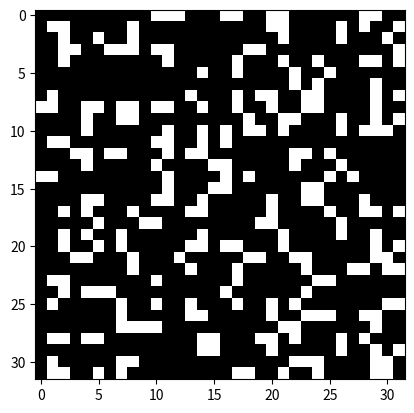

The script that saved this image:
from matplotlib import pyplot as plt
import numpy as np
import random
import time
import itertools

class Grid:

    def __init__(self, w=5, h=5, block_size=3):
        self.h = h
        self.w = w
        self.block_size = block_size
        s = time.time()
        self.data = self.generategrid(w=w, h=h)
        self.grid = np.zeros((h, w, 3), dtype=np.uint8)
        print("Grid data generated in %s" % (time.time() - s))
        for x, r in enumerate(self.data):
            for y, c in enumerate(r):
                if c == 1:
                    self.grid[x, y] = [255, 255, 255]

    def generategrid(self, w=5, h=5):
        rows = [[0]*w for _ in range(h)]
        for x in range(0, w, self.block_size):
            for y in range(0, h, self.block_size):
                block = self.generateblock(self.block_size)
                for bx, brow in enumerate(block):
                    for by, b in enumerate(brow):
                        if x+bx >= w or y+by >= h:
                            continue
                        rows[x+bx][y+by] = b
        # top left and bottom right is always 0
        rows[0][0] = 0
        rows[len(rows)-1][len(rows)-1] = 0
        return rows

    def generateblock(self, size):
        x = random.randint(0, size) # starting point
        y = random.randint(0, size)
        directions = list(itertools.product([0, 1, -1], [0, 1, -1]))
        block = [[0]*size for _ in range(size)]
        for _ in range(size):
            dx, dy = random.choice(directions)
            x += dx
            y += dy
            x = max(0, x)
            x = min(x, size-1)
            y = max(0, y)
            y = min(y, size-1)
            block[x][y] = 1
        return block

    '''
    Change color of cell V (sequential number)
    '''
    def set_cell_color(self, *, v, color):
        x = int(v / self.w)
        y = v - x * self.w
        self.grid[x, y] = color

    def show(self):
        plt.imshow(self.grid)
        plt.show()


if __name__ == "__main__":
    g = Grid(w=32, h=32)
    g.show()
